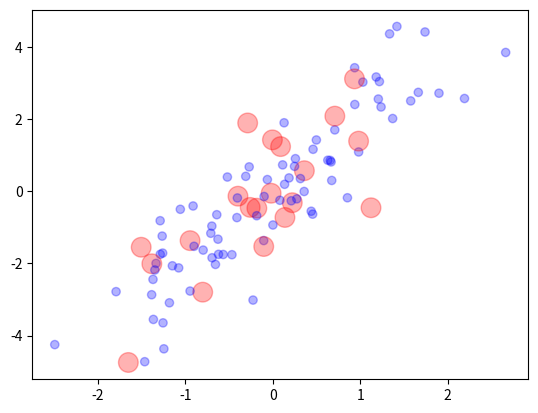

Recreate this plot in Python.
import numpy as np
import matplotlib.pyplot as plt
from matplotlib import rcParams

if __name__ == "__main__":
    mean = [0, 0]
    cov = [[1, 2],
           [2, 5]]
    x = np.random.multivariate_normal(mean, cov, 100)

    indices = np.random.choice(x.shape[0], 20, replace=False)
    area = np.full(100, rcParams['lines.markersize'] ** 2)
    area[indices] = 200
    colors = np.full(100, 'blue')
    colors[indices] = 'red'

    plt.scatter(x[:, 0], x[:, 1], alpha=0.3, s=area, c=colors)
    plt.savefig('scatter.png')
    plt.show()
